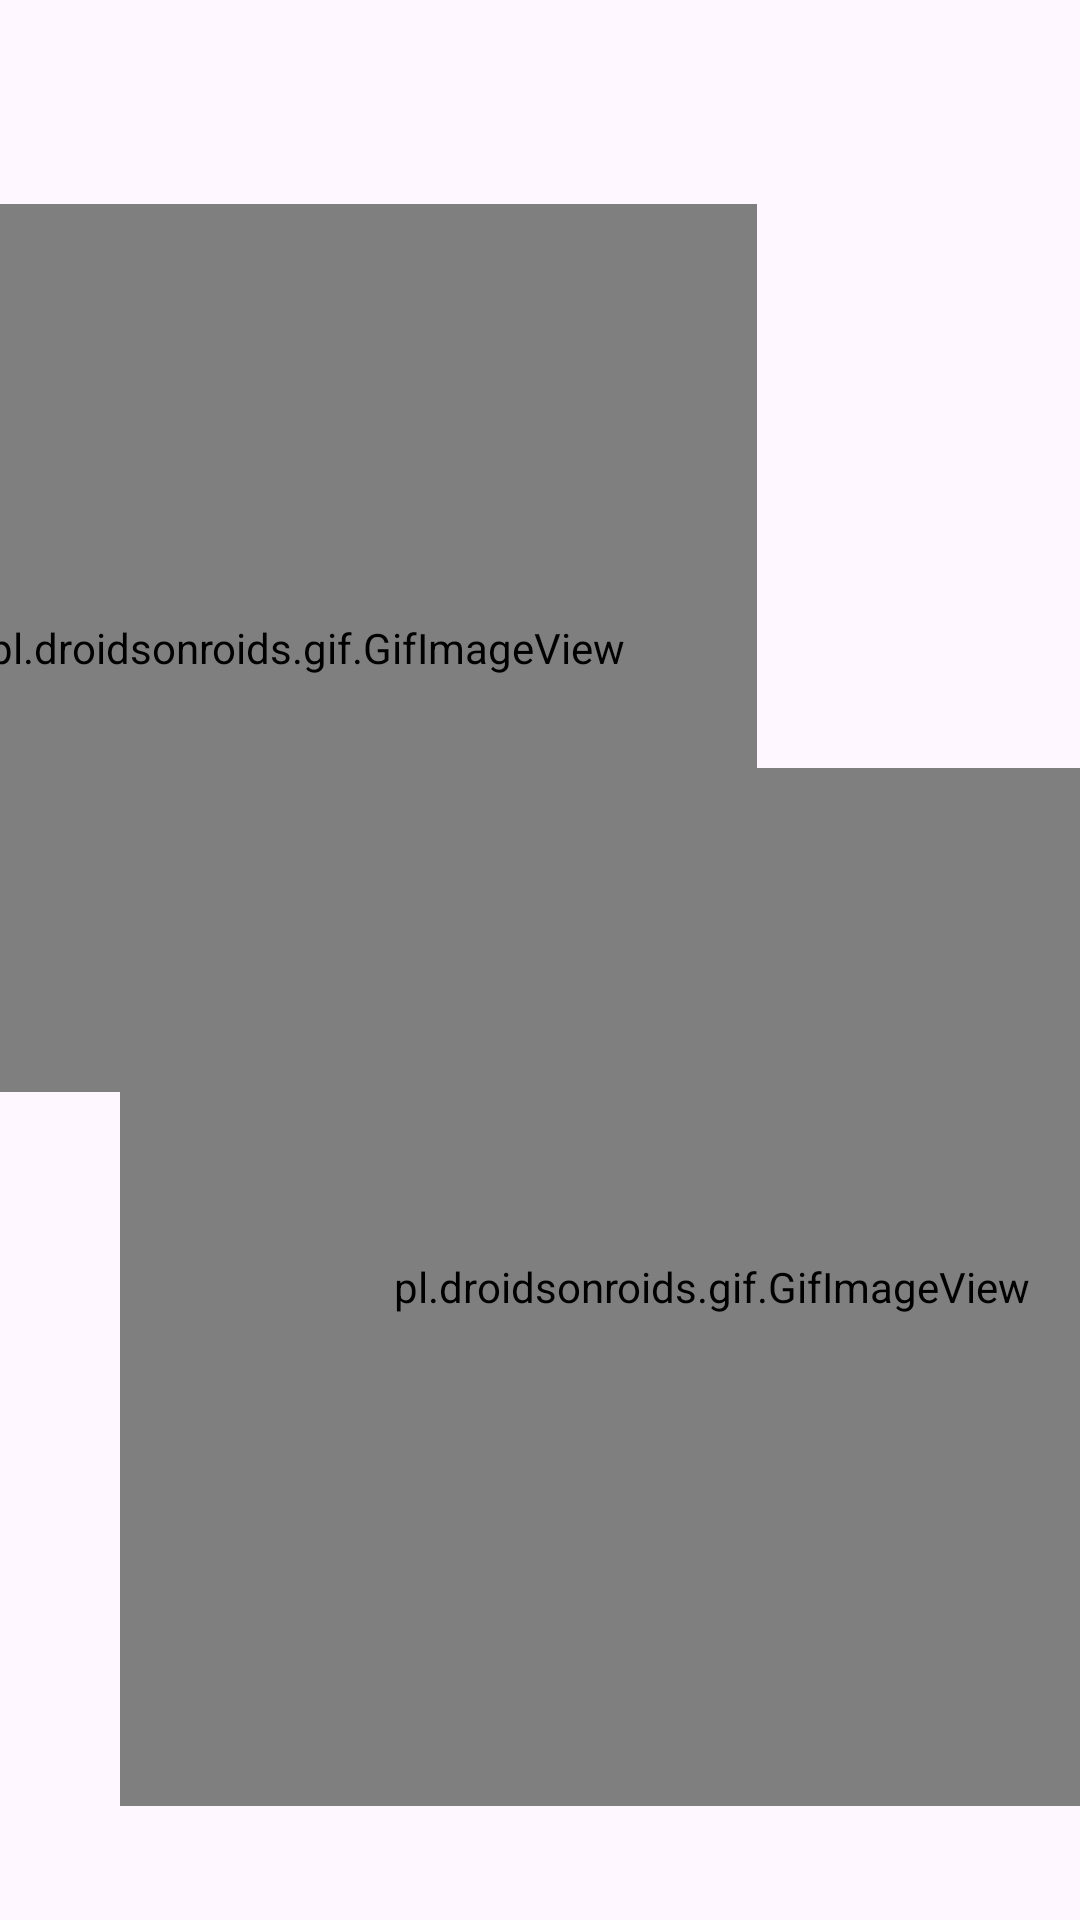

Reconstruct the res/layout file that produces this screen, plus the resources it refers to.
<!-- AndroidManifest.xml: application theme Theme.YOLOv8TfLite -->
<!-- res/layout/activity_ikhfak_syafawi.xml -->
<?xml version="1.0" encoding="utf-8"?>
<androidx.constraintlayout.widget.ConstraintLayout xmlns:android="http://schemas.android.com/apk/res/android"
    xmlns:app="http://schemas.android.com/apk/res-auto"
    xmlns:tools="http://schemas.android.com/tools"
    android:layout_width="match_parent"
    android:layout_height="match_parent"
    tools:context=".IkhfakSyafawi">

    <ImageView
        android:id="@+id/imageView4"
        android:layout_width="wrap_content"
        android:layout_height="wrap_content"
        app:layout_constraintStart_toStartOf="parent"
        app:layout_constraintTop_toTopOf="parent"
        app:srcCompat="@drawable/backgroundikhfasyafawi" />

    <pl.droidsonroids.gif.GifImageView
        android:id="@+id/pengertianikhfa_syafawi"
        android:layout_width="300dp"
        android:layout_height="296dp"
        android:layout_marginTop="68dp"
        android:layout_marginEnd="108dp"
        android:src="@drawable/pengertianikhfasyafawi"
        app:layout_constraintEnd_toEndOf="parent"
        app:layout_constraintTop_toTopOf="parent" />

    <pl.droidsonroids.gif.GifImageView
        android:id="@+id/caramembacaikhfasyafawi"
        android:layout_width="395dp"
        android:layout_height="346dp"
        android:layout_marginStart="40dp"
        android:layout_marginTop="256dp"
        android:src="@drawable/caramembacaikfasyafawi"
        app:layout_constraintStart_toStartOf="@+id/imageView4"
        app:layout_constraintTop_toTopOf="parent" />

    <Button
        android:id="@+id/button"
        android:layout_width="wrap_content"
        android:layout_height="wrap_content"
        android:layout_marginBottom="117dp"
        android:text="Button"
        app:layout_constraintBottom_toBottomOf="parent"
        app:layout_constraintEnd_toEndOf="parent"
        app:layout_constraintStart_toStartOf="parent"
        app:layout_constraintTop_toBottomOf="@+id/caramembacaikhfasyafawi" />

</androidx.constraintlayout.widget.ConstraintLayout>
<!-- resources referenced by this layout -->
<resources>
  <style name="Theme.YOLOv8TfLite" parent="Base.Theme.YOLOv8TfLite" />
  <style name="Base.Theme.YOLOv8TfLite" parent="Theme.Material3.Light.NoActionBar">
          
          
          <item name="colorPrimary">#050407</item>
          <item name="colorSecondary">@color/my_light_secondary</item>
          <item name="colorTertiary">@color/my_light_tertiary</item>
      </style>
  <color name="my_light_secondary">#03DAC6</color>
  <color name="my_light_tertiary">#FF018786</color>
</resources>
